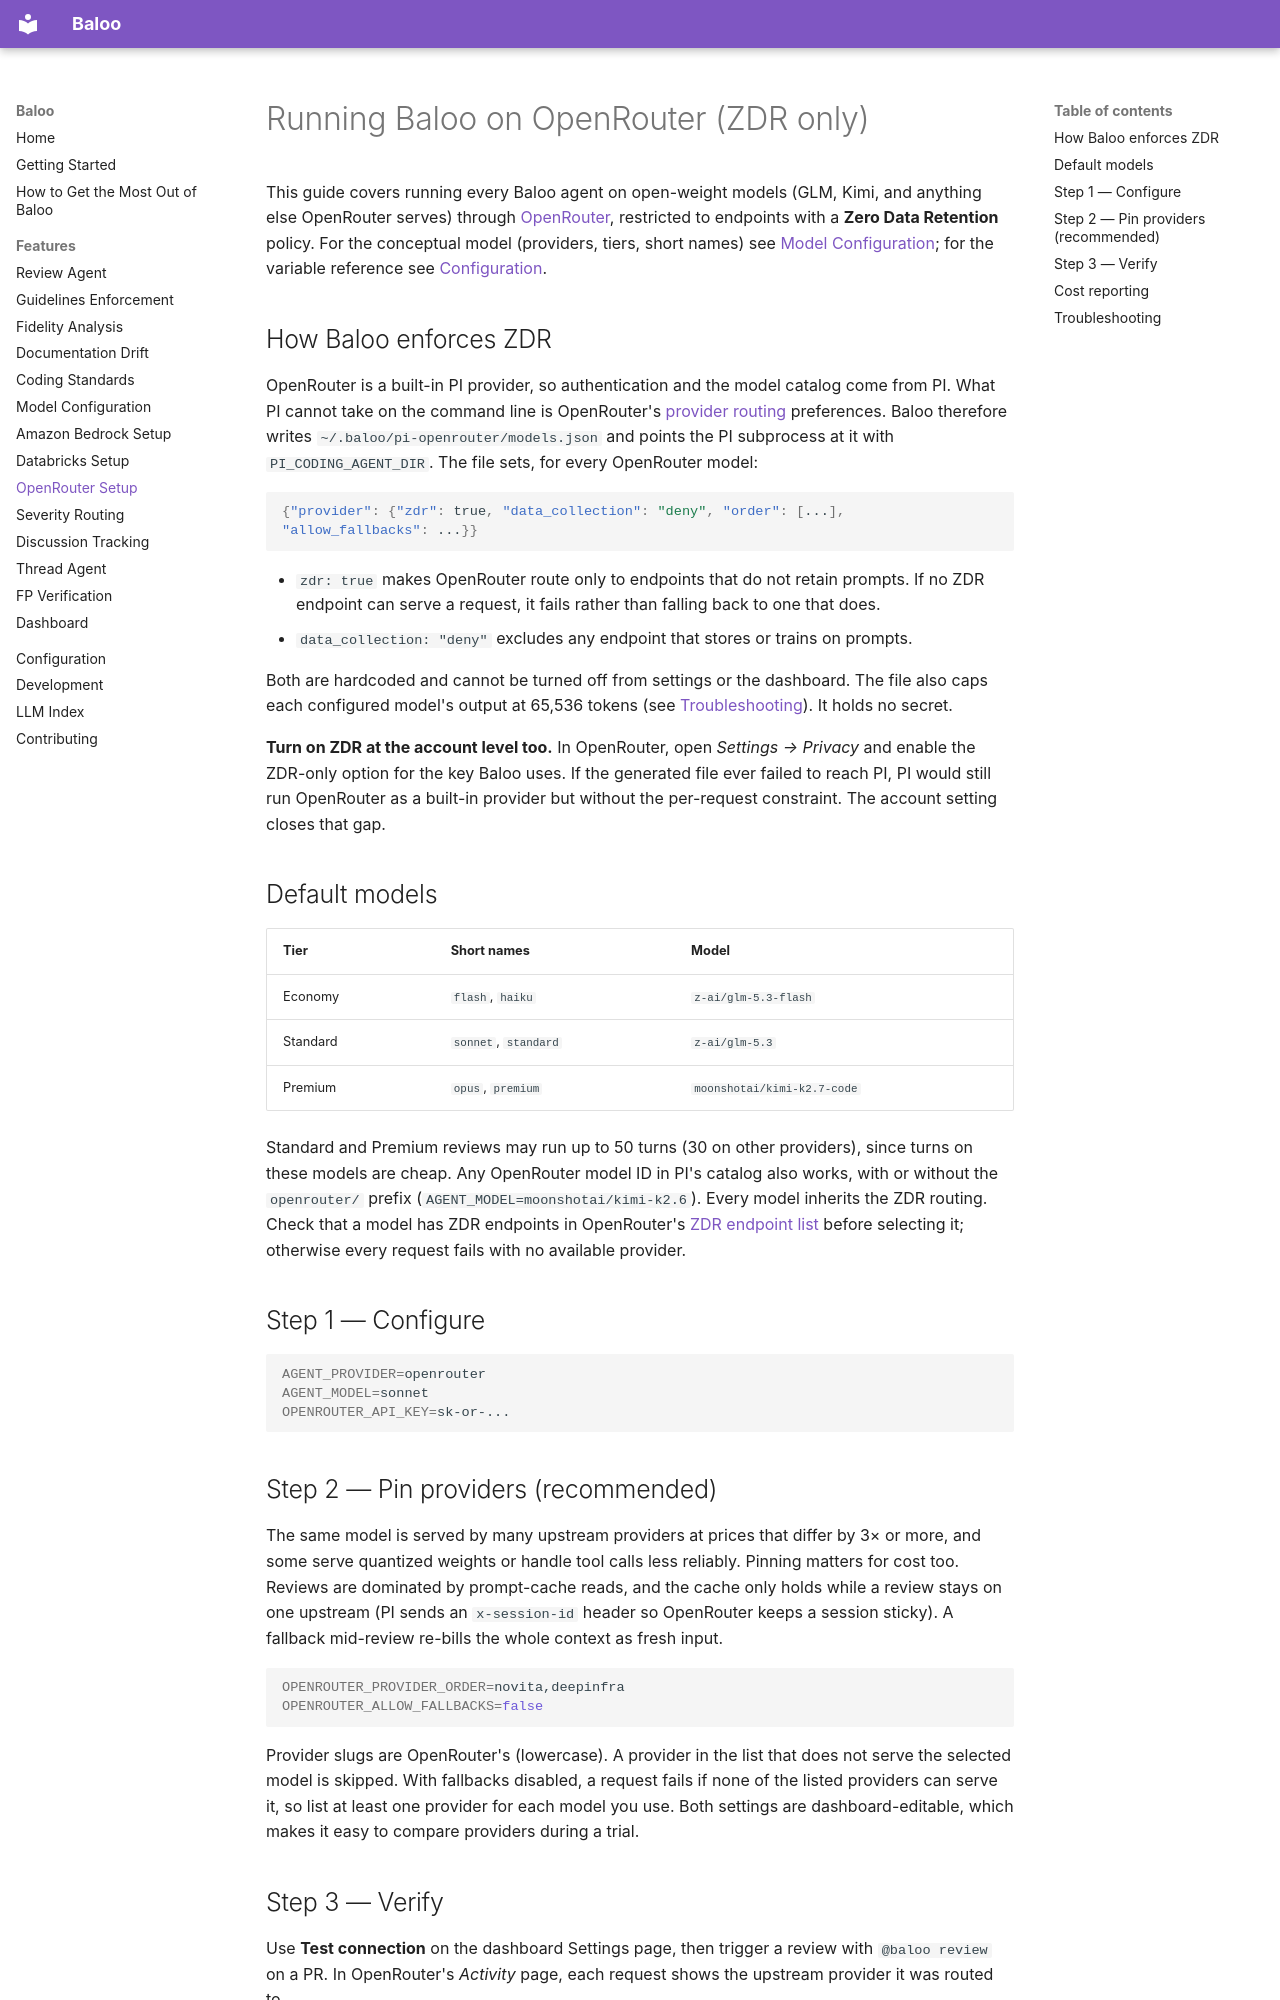

repository: bluebear-io/baloo-bear · page: features/openrouter/index.html · generator: mkdocs

# Running Baloo on OpenRouter (ZDR only)

This guide covers running every Baloo agent on open-weight models (GLM, Kimi, and anything else OpenRouter serves) through [OpenRouter](https://openrouter.ai), restricted to endpoints with a **Zero Data Retention** policy. For the conceptual model (providers, tiers, short names) see [Model Configuration](models.md); for the variable reference see [Configuration](../configuration.md#openrouter).

## How Baloo enforces ZDR

OpenRouter is a built-in PI provider, so authentication and the model catalog come from PI. What PI cannot take on the command line is OpenRouter's [provider routing](https://openrouter.ai/docs/guides/routing/provider-selection) preferences. Baloo therefore writes `~/.baloo/pi-openrouter/models.json` and points the PI subprocess at it with `PI_CODING_AGENT_DIR`. The file sets, for every OpenRouter model:

```json
{"provider": {"zdr": true, "data_collection": "deny", "order": [...], "allow_fallbacks": ...}}
```

- `zdr: true` makes OpenRouter route only to endpoints that do not retain prompts. If no ZDR endpoint can serve a request, it fails rather than falling back to one that does.
- `data_collection: "deny"` excludes any endpoint that stores or trains on prompts.

Both are hardcoded and cannot be turned off from settings or the dashboard. The file also caps each configured model's output at 65,536 tokens (see [Troubleshooting](#troubleshooting)). It holds no secret.

**Turn on ZDR at the account level too.** In OpenRouter, open *Settings → Privacy* and enable the ZDR-only option for the key Baloo uses. If the generated file ever failed to reach PI, PI would still run OpenRouter as a built-in provider but without the per-request constraint. The account setting closes that gap.

## Default models

| Tier | Short names | Model |
|---|---|---|
| Economy | `flash`, `haiku` | `z-ai/glm-5.3-flash` |
| Standard | `sonnet`, `standard` | `z-ai/glm-5.3` |
| Premium | `opus`, `premium` | `moonshotai/kimi-k2.7-code` |

Standard and Premium reviews may run up to 50 turns (30 on other providers), since turns on these models are cheap. Any OpenRouter model ID in PI's catalog also works, with or without the `openrouter/` prefix (`AGENT_MODEL=moonshotai/kimi-k2.6`). Every model inherits the ZDR routing. Check that a model has ZDR endpoints in OpenRouter's [ZDR endpoint list](https://openrouter.ai/api/v1/endpoints/zdr) before selecting it; otherwise every request fails with no available provider.

## Step 1 — Configure

```bash
AGENT_PROVIDER=openrouter
AGENT_MODEL=sonnet
OPENROUTER_API_KEY=sk-or-...
```

## Step 2 — Pin providers (recommended)

The same model is served by many upstream providers at prices that differ by 3× or more, and some serve quantized weights or handle tool calls less reliably. Pinning matters for cost too. Reviews are dominated by prompt-cache reads, and the cache only holds while a review stays on one upstream (PI sends an `x-session-id` header so OpenRouter keeps a session sticky). A fallback mid-review re-bills the whole context as fresh input.

```bash
OPENROUTER_PROVIDER_ORDER=novita,deepinfra
OPENROUTER_ALLOW_FALLBACKS=false
```

Provider slugs are OpenRouter's (lowercase). A provider in the list that does not serve the selected model is skipped. With fallbacks disabled, a request fails if none of the listed providers can serve it, so list at least one provider for each model you use. Both settings are dashboard-editable, which makes it easy to compare providers during a trial.
